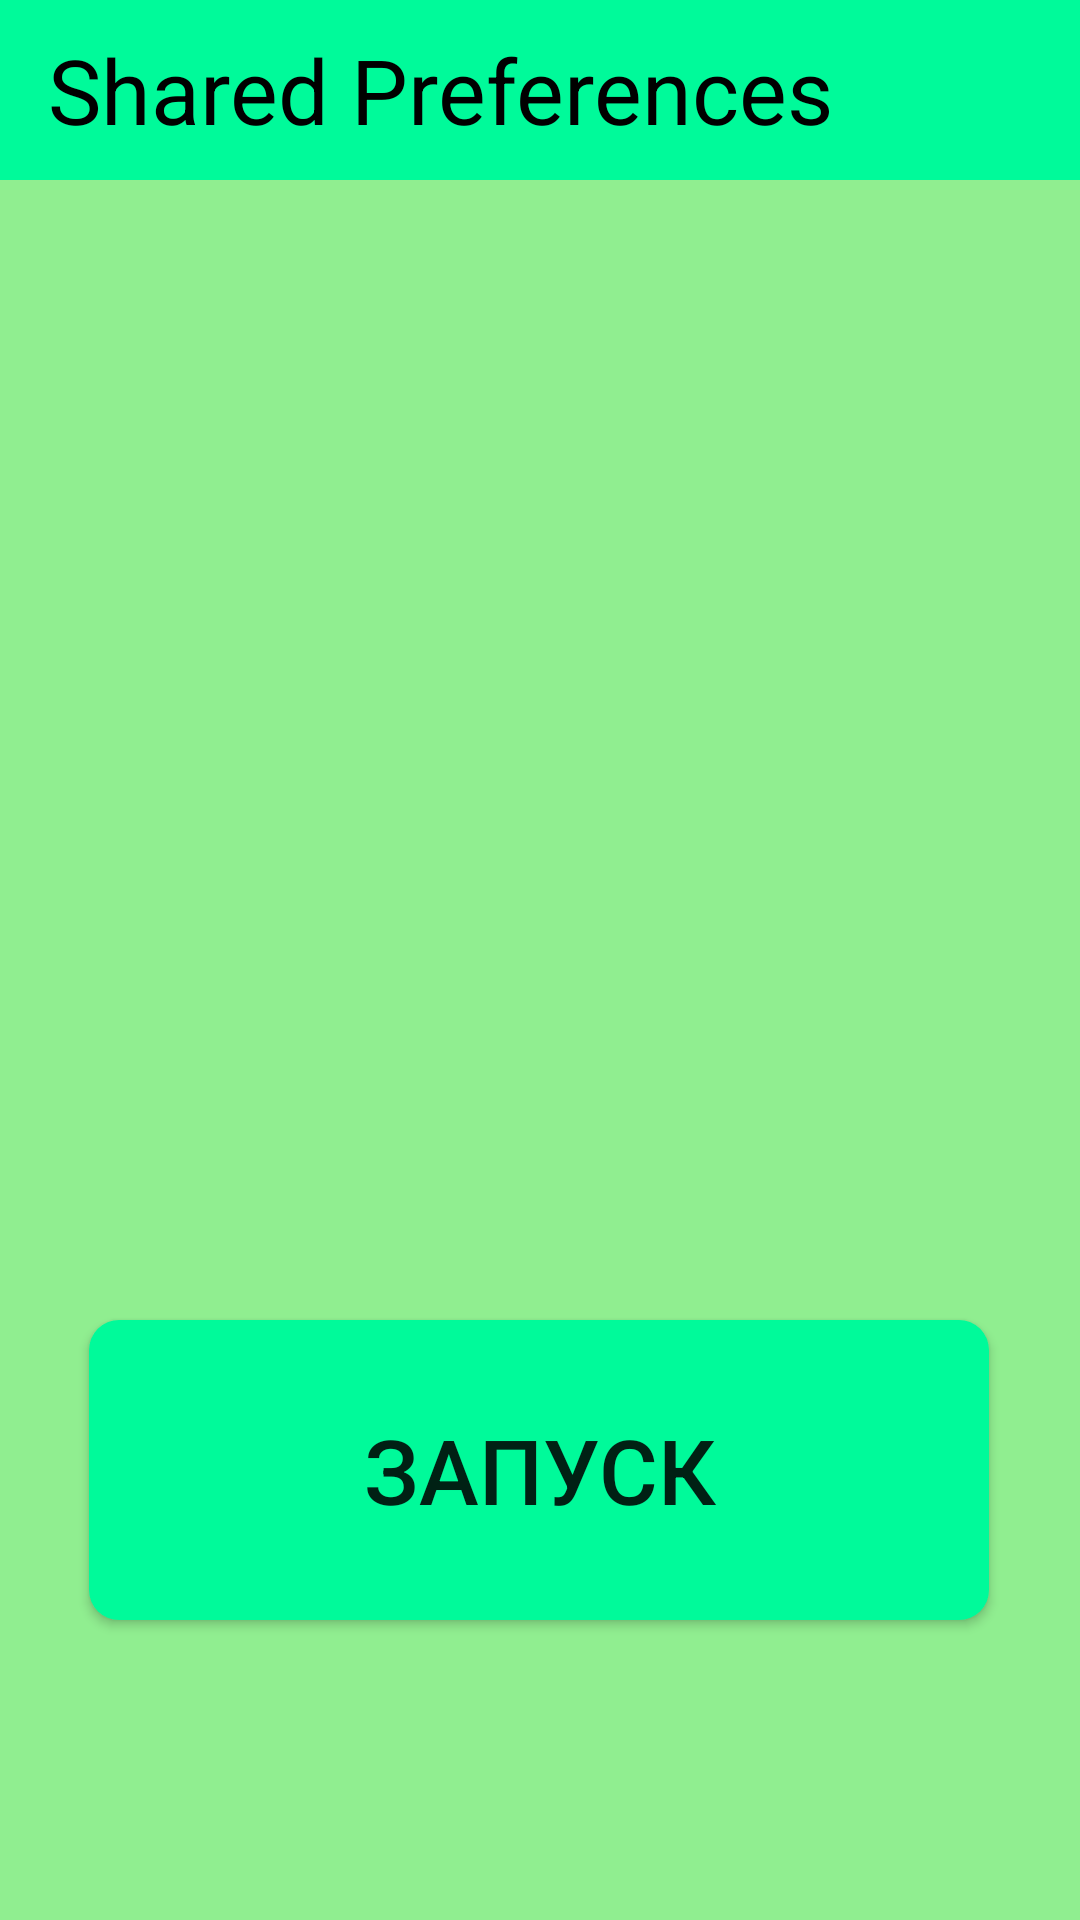

Android layout source for this screen:
<!-- AndroidManifest.xml: application theme Theme.Pr16_2 -->
<!-- res/layout/activity_main.xml -->
<?xml version="1.0" encoding="utf-8"?>
<androidx.constraintlayout.widget.ConstraintLayout xmlns:android="http://schemas.android.com/apk/res/android"
    xmlns:app="http://schemas.android.com/apk/res-auto"
    xmlns:tools="http://schemas.android.com/tools"
    android:layout_width="match_parent"
    android:layout_height="match_parent"
    tools:context=".MainActivity"
    android:background="@color/lightgreen">

    <androidx.appcompat.widget.Toolbar
        android:layout_width="match_parent"
        android:layout_height="60dp"
        android:theme="@style/Theme.AppCompat.DayNight.NoActionBar"
        app:layout_constraintBottom_toBottomOf="parent"
        app:layout_constraintStart_toStartOf="parent"
        app:layout_constraintTop_toTopOf="parent"
        app:layout_constraintVertical_bias="0.0"
        app:popupTheme="@style/Theme.AppCompat.DayNight.NoActionBar"
        android:background="@color/springgreen">

        <TextView
            android:layout_width="match_parent"
            android:layout_height="wrap_content"
            android:text="@string/app_name"
            android:textSize="30sp"
            android:textColor="@color/black"/>
    </androidx.appcompat.widget.Toolbar>

    <androidx.appcompat.widget.AppCompatButton
        android:id="@+id/launchButton"
        android:onClick="launch"
        android:layout_width="wrap_content"
        android:layout_height="wrap_content"
        android:layout_marginBottom="100dp"
        android:background="@drawable/button"
        app:layout_constraintBottom_toBottomOf="parent"
        app:layout_constraintEnd_toEndOf="parent"
        app:layout_constraintHorizontal_bias="0.495"
        app:layout_constraintStart_toStartOf="parent"
        android:text="@string/launch"
        android:textSize="30sp"/>

</androidx.constraintlayout.widget.ConstraintLayout>
<!-- resources referenced by this layout -->
<resources>
  <color name="black">#FF000000</color>
  <color name="lightgreen">#90EE90</color>
  <color name="springgreen">#00FA9A</color>
  <!-- drawable button (drawable) -->
  <?xml version="1.0" encoding="utf-8"?>
  <shape xmlns:android="http://schemas.android.com/apk/res/android">
      <size android:width="300dp" android:height="100dp"/>
      <corners android:radius="10dp"/>
      <solid android:color="@color/springgreen"/>
  </shape>
  <string name="app_name">Shared Preferences</string>
  <string name="launch">Запуск</string>
  <style name="Theme.Pr16_2" parent="Base.Theme.Pr16_2" />
  <style name="Base.Theme.Pr16_2" parent="Theme.AppCompat.DayNight.NoActionBar">
          
          
      </style>
</resources>
